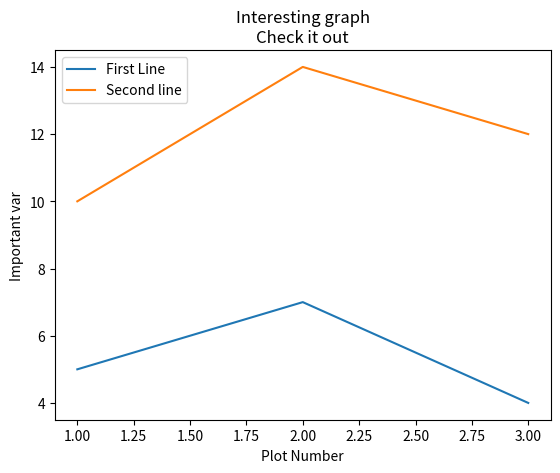

Python code for this plot:
import matplotlib.pyplot as plt

x = [1, 2, 3]
y = [5, 7, 4]

x2 = [1, 2, 3]
y2 = [10, 14, 12]

# we use labels with the plot function so that the lengend function knows what to put in there
plt.plot(x, y, label='First Line')
plt.plot(x2, y2, label='Second line')
# we define axes, titles, legends and labels before we call the show() function
plt.xlabel('Plot Number')
plt.ylabel('Important var')
plt.legend()
plt.title('Interesting graph\nCheck it out')
plt.show()